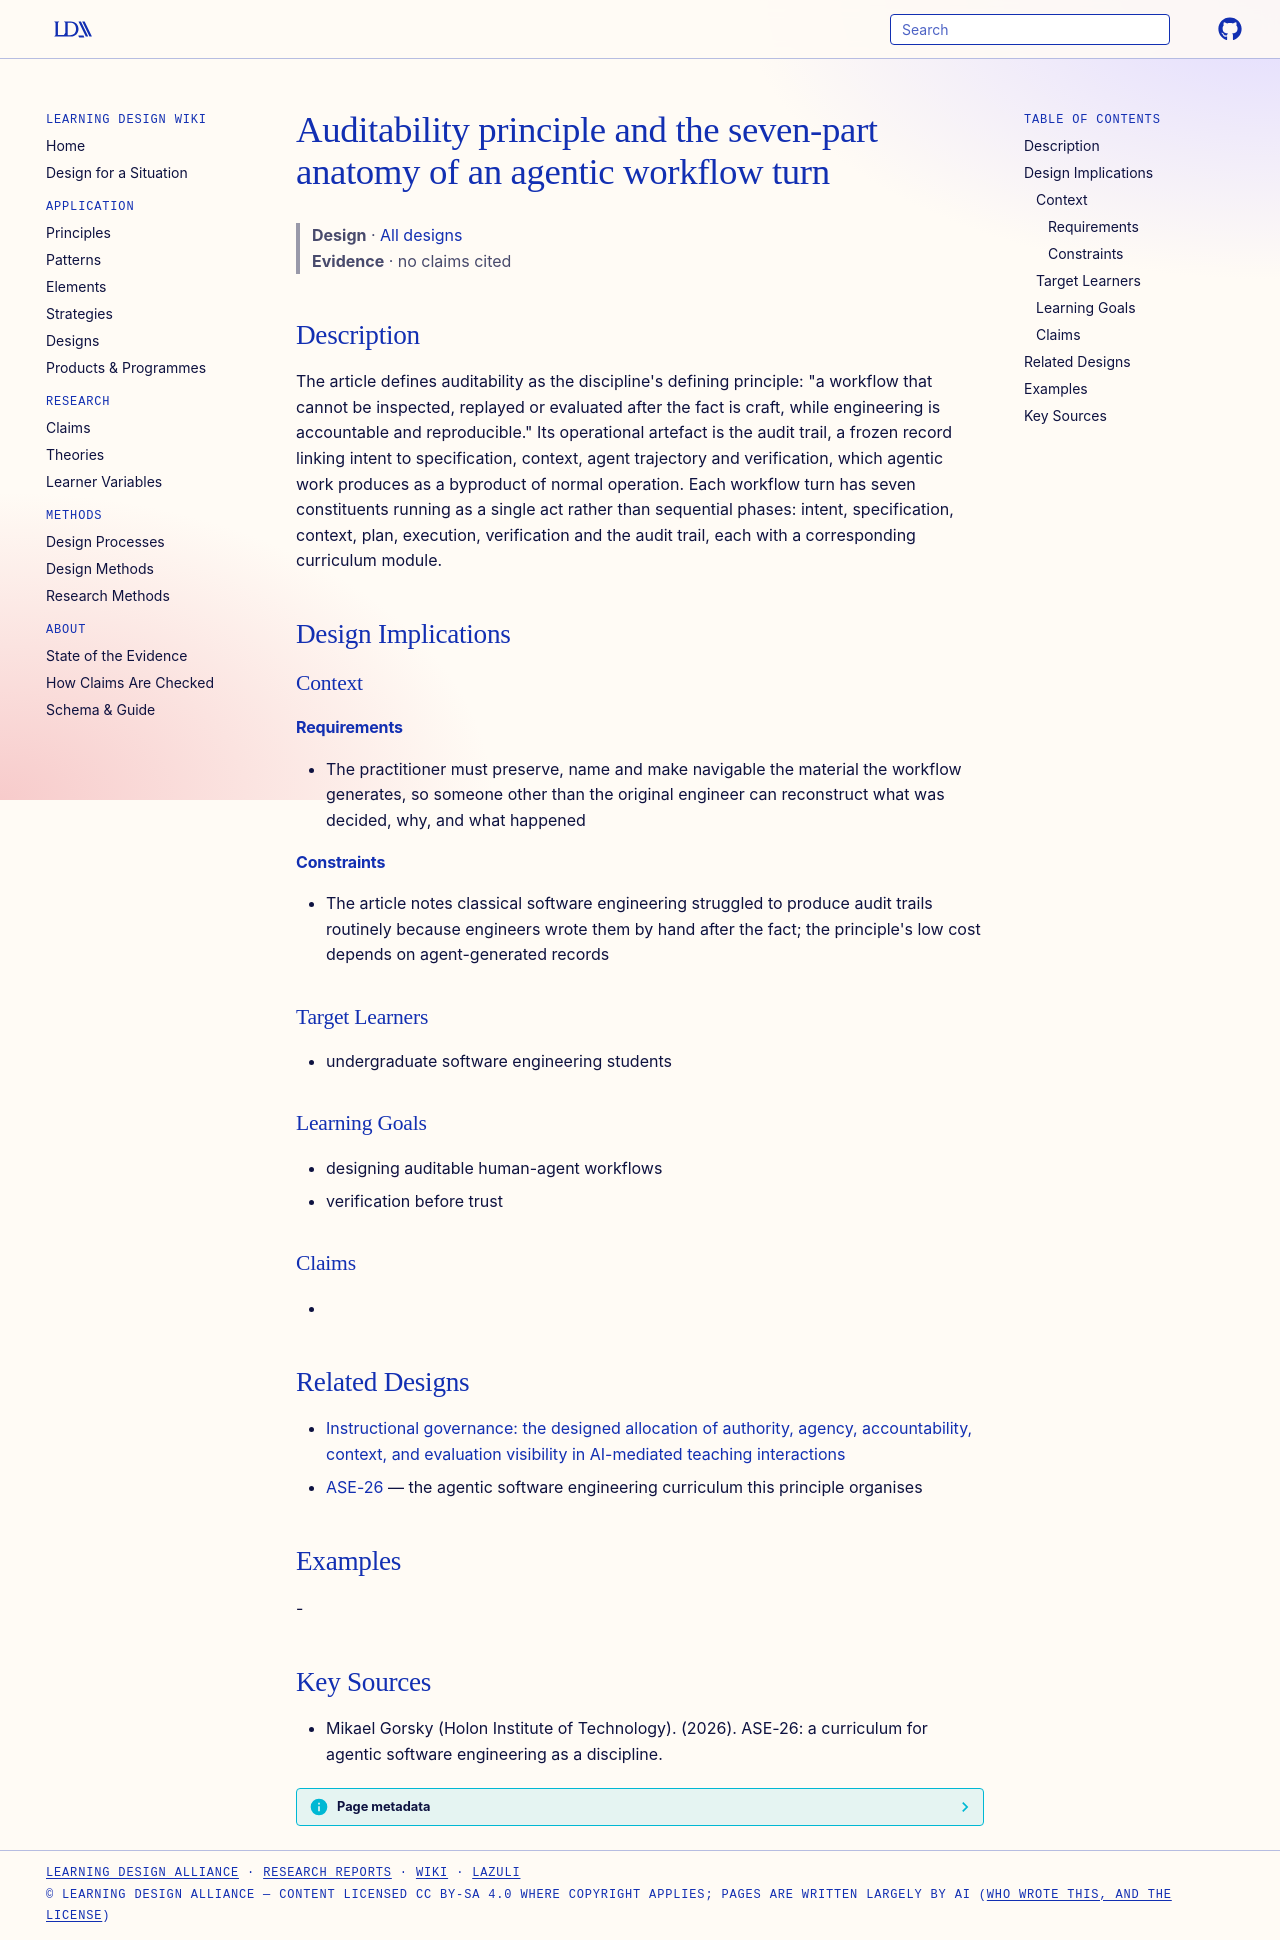

repository: Learning-Design-Alliance/learning-wiki · page: designs/auditability-principle-seven-part-workflow-anatomy/index.html · generator: mkdocs

---
type: design
id: auditability-principle-seven-part-workflow-anatomy
title: Auditability principle and the seven-part anatomy of an agentic workflow turn
description: "The article defines auditability as the discipline's defining principle: \"a workflow that cannot be inspected, replayed or evaluated after the fact is craft, while engineering is accountable and reproducible.\" Its ope..."
status: review
generated:
  by: "process:settle-candidates"
  at: 2026-10-10
sources:
  - id: mikael-gorsky-holon-institute-of-technology-2026
    title: "Mikael Gorsky (Holon Institute of Technology). (2026). ASE-26: a curriculum for agentic software engineering as a discipline."
    author: Mikael Gorsky (Holon Institute of Technology)
---

# Auditability principle and the seven-part anatomy of an agentic workflow turn

> **Design** · [All designs](index.md)
> **Evidence** · no claims cited

## Description
The article defines auditability as the discipline's defining principle: "a workflow that cannot be inspected, replayed or evaluated after the fact is craft, while engineering is accountable and reproducible." Its operational artefact is the audit trail, a frozen record linking intent to specification, context, agent trajectory and verification, which agentic work produces as a byproduct of normal operation. Each workflow turn has seven constituents running as a single act rather than sequential phases: intent, specification, context, plan, execution, verification and the audit trail, each with a corresponding curriculum module.

## Design Implications

### Context
#### Requirements
- The practitioner must preserve, name and make navigable the material the workflow generates, so someone other than the original engineer can reconstruct what was decided, why, and what happened
#### Constraints
- The article notes classical software engineering struggled to produce audit trails routinely because engineers wrote them by hand after the fact; the principle's low cost depends on agent-generated records

### Target Learners
- undergraduate software engineering students

### Learning Goals
- designing auditable human-agent workflows
- verification before trust

### Claims
- 

## Related Designs

- [Instructional governance: the designed allocation of authority, agency, accountability, context, and evaluation visibility in AI-mediated teaching interactions](instructional-governance-design-construct.md)
- [ASE-26](../products/ase-26.md) — the agentic software engineering curriculum this principle organises

## Examples
-

## Key Sources
- Mikael Gorsky (Holon Institute of Technology). (2026). ASE-26: a curriculum for agentic software engineering as a discipline.
